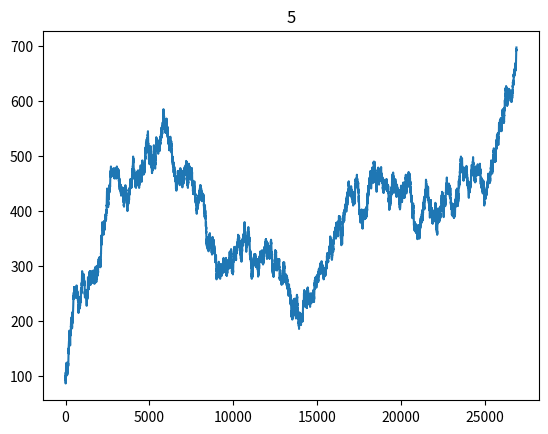

The matplotlib source for this figure:
"""Experimental program that plays against itself. Later to be enhances so the bot can self improve when
playing against itself and this program will be used as a base for the server administration"""

import matplotlib.pyplot as plt
import numpy as np


class Sentinel(object):
    def __init__(self, f, c, b):
        self.funds = f
        self.fundsList = [f]
        self.cLimit = c
        self.bLimit = b
        self.myPot = 0
        self.placedBets = 0

    def getDecision(self):
        self.decision = 'f'
        if self.cards >= self.cLimit and self.funds >= self.cLimit: self.decision = 'c'
        if self.cards >= self.bLimit and self.funds >= self.bLimit: self.decision = 'b'

        print("Decision made: " + self.decision)


class Table(object):
    def __init__(self, sb, bb):
        self.pot = 0
        self.tempPot = 0
        self.bigBlind = bb
        self.smallBlind = sb
        self.minCall = bb
        self.betAdd = 2
        self.maxBetsPerRoundperPlayer = 1
        self.forceEndRound = False

    def distributeCards(self):
        for i in playersInGame:
            s[i].cards = np.random.randint(0, 100)

    def processDecision(self, i):
        self.minBet = self.minCall + self.betAdd

        if s[i].decision == 'f':
            playersInGame.remove(i)

        if s[i].decision == 'b' and s[i].placedBets >= t.maxBetsPerRoundperPlayer:
            s[i].decision = 'c'

        if s[i].decision == 'c':
            addon = self.minCall - s[i].myPot
            s[i].funds -= addon
            self.tempPot += addon
            s[i].myPot += addon
            self.highestPot = s[i].myPot

        if s[i].decision == 'b':
            addon = self.minBet - s[i].myPot
            s[i].funds -= addon
            self.tempPot += addon
            s[i].myPot += addon
            self.minCall = s[i].myPot
            self.highestPot = s[i].myPot
            s[i].placedBets += 1

        print("This round pot is now: " + str(self.tempPot))

    def getWinner(self):
        self.winner = playersInGame[0]
        if len(playersInGame) > 1:
            for i in np.arange(len(playersInGame) - 1):
                if s[playersInGame[i]].cards < s[playersInGame[i + 1]].cards:
                    self.winner = playersInGame[i + 1]
        else:
            self.winner = playersInGame[0]

    def endRound(self):
        for p in playersInGame:
            if self.winner == p:
                s[p].funds += self.tempPot

        for i in np.arange(numberOfPlayers):
            s[i].myPot = 0
            s[i].placedBets = 0
            s[i].decision = ''
            s[i].fundsList.append(s[i].funds)

        self.minCall = self.bigBlind
        self.minBet = 0
        self.pot = 0
        self.tempPot = 0
        self.highestPot = 0
        self.forceEndRound = False

    def viewStatus(self):
        print("Winner: " + str(self.winner))
        for i in np.arange(numberOfPlayers):
            print("P" + str(i) + ": Cards: " + str(s[i].cards) + "  Funds: " + str(s[i].funds))

        print("")

    def setRoles(self, n, playersInGame):
        self.dealer_ix = n % len(playersInGame)
        self.sb_ix = self.dealer_ix + 1
        if self.sb_ix > len(playersInGame) - 1: self.sb_ix = 0
        self.bb_ix = self.sb_ix + 1
        if self.bb_ix > len(playersInGame) - 1: self.bb_ix = 0
        self.firstPlayer_ix = self.bb_ix + 1
        if self.firstPlayer_ix > len(playersInGame) - 1: self.firstPlayer_ix = 0

    def postBlinds(self):
        s[playersInGame[self.sb_ix]].funds -= self.smallBlind
        s[playersInGame[self.sb_ix]].myPot += self.smallBlind
        t.tempPot += self.smallBlind

        s[playersInGame[self.bb_ix]].funds -= self.bigBlind
        s[playersInGame[self.bb_ix]].myPot += self.bigBlind
        t.tempPot += self.bigBlind

    def removeZeroCashPlayers(self):
        for n in playersInGame:
            if s[n].funds <= self.smallBlind:
                playersInGame.remove(n)
                playersOriginal.remove(n)


if __name__ == '__main__':
    s = []
    t = Table(1, 2)

    s.append(Sentinel(100, 60, 80))
    s.append(Sentinel(100, 50, 90))
    s.append(Sentinel(100, 40, 90))
    s.append(Sentinel(100, 40, 90))
    s.append(Sentinel(100, 40, 90))
    s.append(Sentinel(100, 40, 90))
    s.append(Sentinel(100, 20, 90))
    numberOfPlayers = len(s)

    playersOriginal = np.arange(numberOfPlayers).tolist()
    for n in np.arange(100000):
        playersInGame = playersOriginal[:]
        t.removeZeroCashPlayers()

        if len(playersInGame) > 1:
            print("")
            print("Game: " + str(n))

            t.distributeCards()
            t.setRoles(n, playersInGame)
            t.postBlinds()

            c = t.firstPlayer_ix

            while True:

                if s[playersInGame[c]].myPot == t.minCall:  # player pot matches mincall
                    break

                if len(playersInGame) < 2:  # only one player left
                    break

                print("Player: " + str(playersInGame[c]))
                s[playersInGame[c]].getDecision()
                t.processDecision(playersInGame[c])

                # get next player
                c += 1
                if c > len(playersInGame) - 1:  # circle around
                    c = 0

            t.getWinner()
            t.endRound()
            t.viewStatus()

    plt.plot(s[t.winner].fundsList)
    plt.title(t.winner)
    plt.show()
